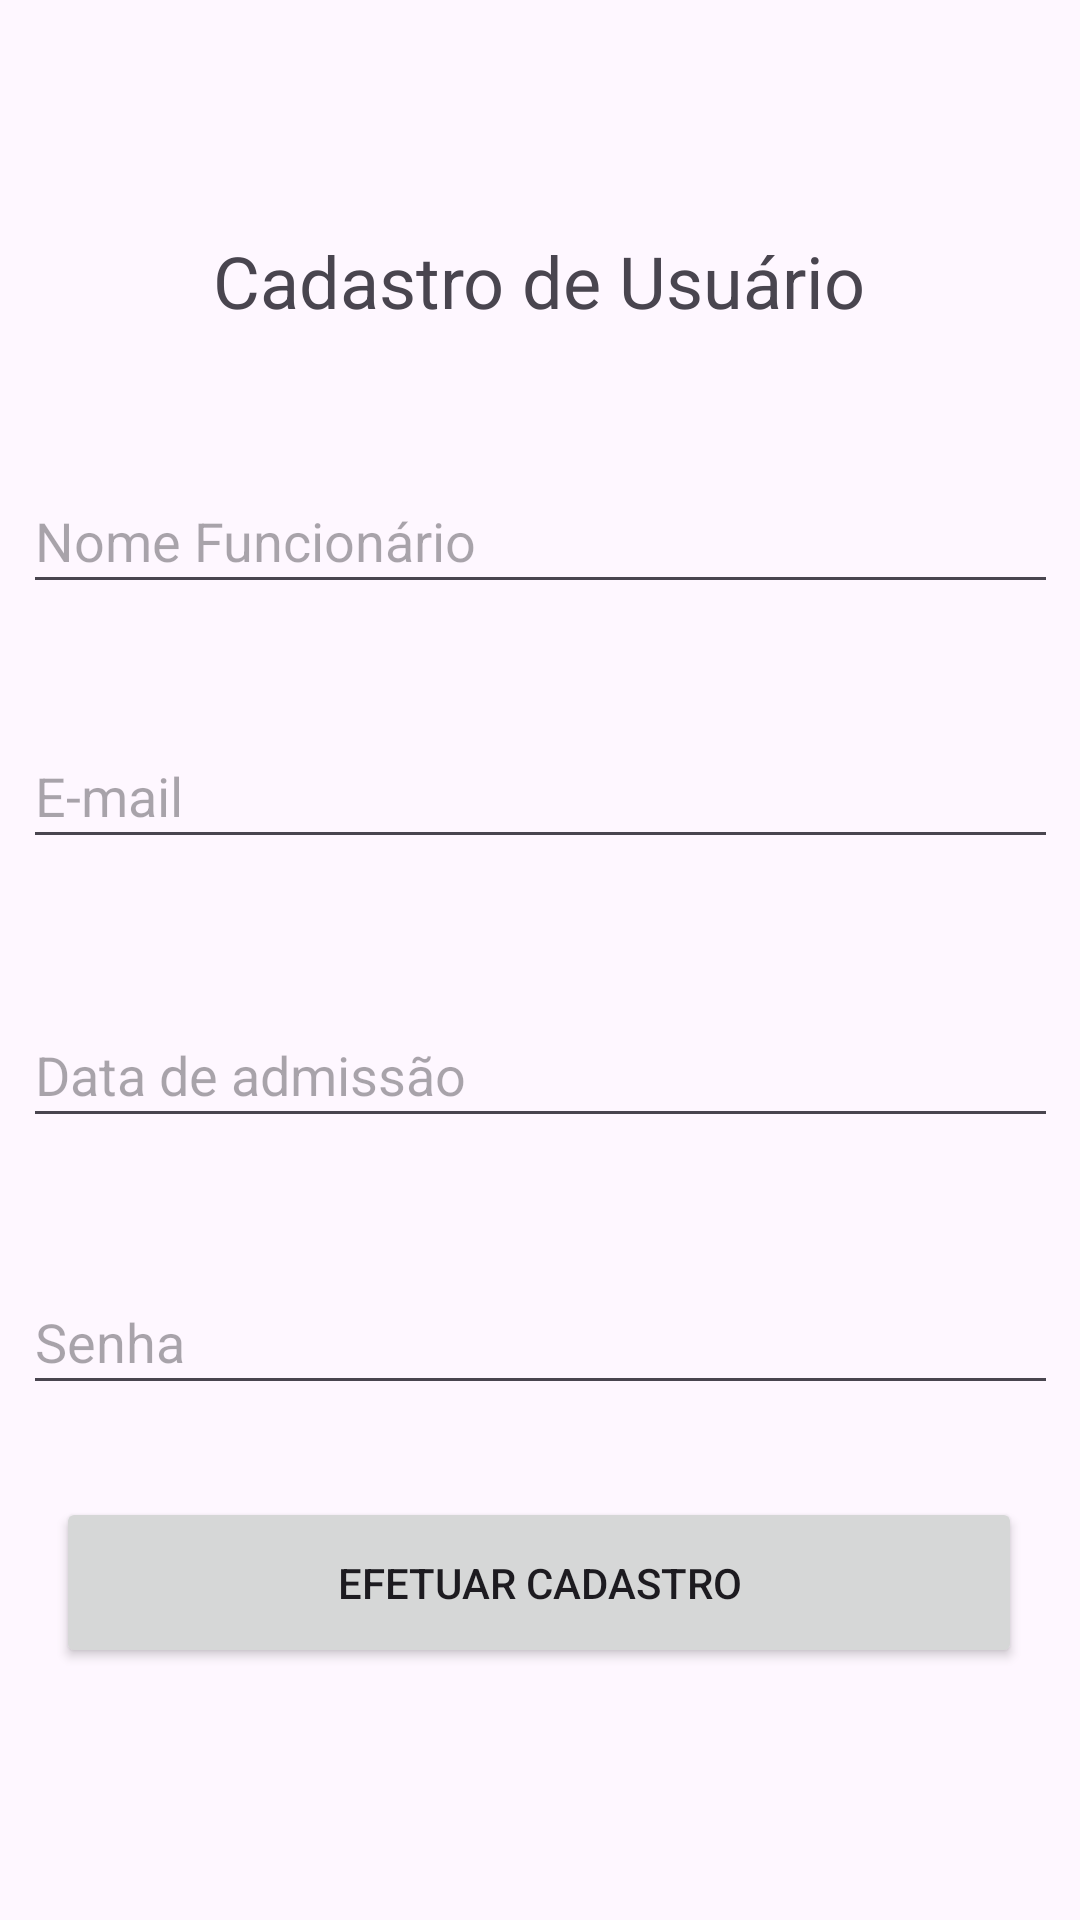

This screen was rendered from an Android layout file. Write that file and the resources it references.
<!-- AndroidManifest.xml: application theme Theme.Aula2003 -->
<!-- res/layout/activity_tela_cadastro.xml -->
<?xml version="1.0" encoding="utf-8"?>
<androidx.constraintlayout.widget.ConstraintLayout xmlns:android="http://schemas.android.com/apk/res/android"
    xmlns:app="http://schemas.android.com/apk/res-auto"
    xmlns:tools="http://schemas.android.com/tools"
    android:id="@+id/main"
    android:layout_width="match_parent"
    android:layout_height="match_parent"
    tools:context=".TelaCadastro">

    <TextView
        android:id="@+id/textView3"
        android:layout_width="wrap_content"
        android:layout_height="wrap_content"
        android:text="Cadastro de Usuário"
        android:textSize="24sp"
        app:layout_constraintBottom_toBottomOf="parent"
        app:layout_constraintEnd_toEndOf="parent"
        app:layout_constraintHorizontal_bias="0.498"
        app:layout_constraintStart_toStartOf="parent"
        app:layout_constraintTop_toTopOf="parent"
        app:layout_constraintVertical_bias="0.127" />

    <EditText
        android:id="@+id/Funcionario"
        android:layout_width="345dp"
        android:layout_height="45dp"
        android:ems="10"
        android:hint="Nome Funcionário"
        android:inputType="text"
        app:layout_constraintBottom_toBottomOf="parent"
        app:layout_constraintEnd_toEndOf="parent"
        app:layout_constraintHorizontal_bias="0.515"
        app:layout_constraintStart_toStartOf="parent"
        app:layout_constraintTop_toBottomOf="@+id/textView3"
        app:layout_constraintVertical_bias="0.096" />

    <EditText
        android:id="@+id/DataAdmissao"
        android:layout_width="345dp"
        android:layout_height="45dp"
        android:layout_marginTop="48dp"
        android:ems="10"
        android:hint="Data de admissão"
        android:inputType="date"
        app:layout_constraintEnd_toEndOf="parent"
        app:layout_constraintHorizontal_bias="0.515"
        app:layout_constraintStart_toStartOf="parent"
        app:layout_constraintTop_toBottomOf="@+id/Email" />

    <EditText
        android:id="@+id/Senha"
        android:layout_width="345dp"
        android:layout_height="45dp"
        android:layout_marginTop="44dp"
        android:ems="10"
        android:hint="Senha"
        android:inputType="textPassword"
        app:layout_constraintEnd_toEndOf="parent"
        app:layout_constraintHorizontal_bias="0.515"
        app:layout_constraintStart_toStartOf="parent"
        app:layout_constraintTop_toBottomOf="@+id/DataAdmissao" />

    <Button
        android:id="@+id/CadastrarUsuario"
        android:layout_width="322dp"
        android:layout_height="57dp"
        android:text="Efetuar cadastro"
        app:layout_constraintBottom_toBottomOf="parent"
        app:layout_constraintEnd_toEndOf="parent"
        app:layout_constraintHorizontal_bias="0.494"
        app:layout_constraintStart_toStartOf="parent"
        app:layout_constraintTop_toBottomOf="@+id/Senha"
        app:layout_constraintVertical_bias="0.267" />

    <EditText
        android:id="@+id/Email"
        android:layout_width="345dp"
        android:layout_height="45dp"
        android:layout_marginTop="40dp"
        android:ems="10"
        android:hint="E-mail"
        android:inputType="textEmailAddress"
        app:layout_constraintEnd_toEndOf="parent"
        app:layout_constraintStart_toStartOf="parent"
        app:layout_constraintTop_toBottomOf="@+id/Funcionario" />

</androidx.constraintlayout.widget.ConstraintLayout>
<!-- resources referenced by this layout -->
<resources>
  <style name="Theme.Aula2003" parent="Base.Theme.Aula2003" />
  <style name="Base.Theme.Aula2003" parent="Theme.Material3.DayNight.NoActionBar">
          
          
      </style>
</resources>
